Run: headless pygame with SDL's dummy video driver; simulated clock (each Clock.tick advances the game by its frame time, no real sleeping); random seed 0; keys injected as events and as key.get_pressed() state; no mouse input.
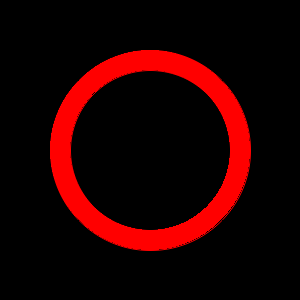
Frame 1 of 4 · flips 1–60 · no input
Frame 2 of 4 · flips 61–180 · tapped SPACE, RETURN · held RIGHT (→), D · screen unchanged from frame 1, image omitted
Frame 3 of 4 · flips 181–300 · held DOWN (↓), S · screen unchanged from frame 2, image omitted
Frame 4 of 4 · flips 301–420 · held LEFT (←), A, UP (↑), W · screen unchanged from frame 3, image omitted

The pygame program that drew these frames:

# pygame.draw module
# https://www.pygame.org/docs/ref/draw.html
#  
# How to set width on pygame.gfx.aacircle()?
# https://stackoverflow.com/questions/64816341/how-to-set-width-on-pygame-gfx-aacircle/65353318#65353318
# 
# GitHub - PyGameExamplesAndAnswers - Shape and contour - Draw arc
# https://github.com/Rabbid76/PyGameExamplesAndAnswers/blob/master/documentation/pygame/pygame_draw_shape_and_contour.md

import pygame
import pygame.gfxdraw

def drawAACircle(surf, color, center, radius, width):
    pygame.gfxdraw.aacircle(surf, *center, 100, color)  
    pygame.gfxdraw.aacircle(surf, *center, 100-width, color)  
    pygame.draw.circle(surf, color, center, radius, width)   

pygame.init()
window = pygame.display.set_mode((300, 300))
clock = pygame.time.Clock()

run = True
while run:
    clock.tick(60)
    for event in pygame.event.get():
        if event.type == pygame.QUIT:
            run = False

    window.fill(0)
    drawAACircle(window, (255, 0, 0), window.get_rect().center, 100, 20)
    pygame.display.flip()
